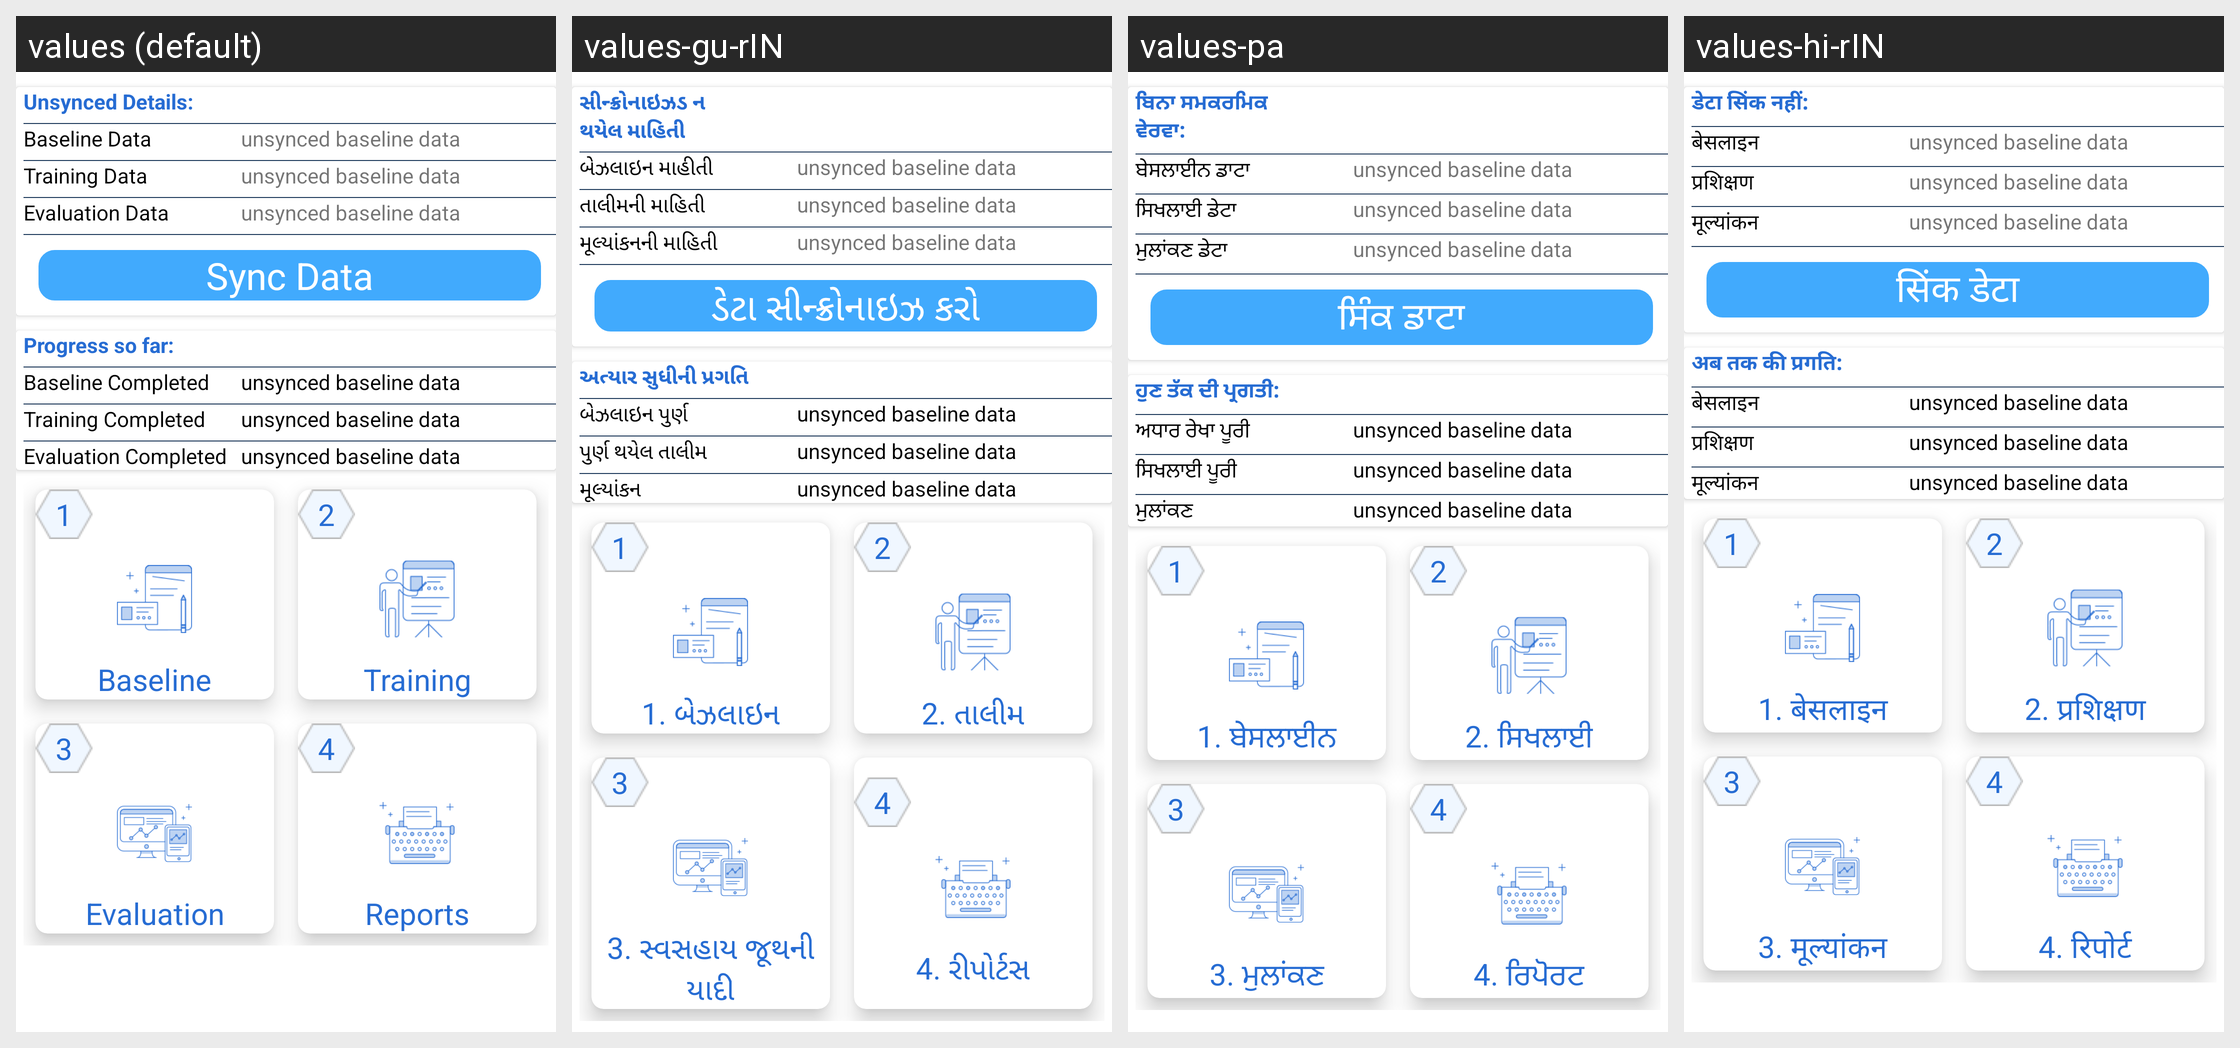

For this localized Android screen grid, give each drawn string resource with its value in every locale shown.
Android screen res/layout/dashboard_fragment_layout.xml rendered under 4 locales, left to right: values (default), values-gu-rIN, values-pa, values-hi-rIN. Device: Nexus 5 (rendered at 1080×1920; each locale shown at half size, 540×960, under a caption strip naming it); theme AppTheme.
Other locales in the repository, not shown: values-as-rIN, values-bn, values-kha, values-mi, values-ml, values-mr-rIN, values-or-rIN, values-ta.
Strings drawn on this screen, with the default value and each locale's value (text and hints the layout hard-codes, and strings that could not be matched under every locale, appear in the picture but are not listed):

unsync_details
  values: Unsynced Details:
  values-gu-rIN: સીન્ક્રોનાઇઝડ ન થયેલ માહિતી
  values-pa: ਬਿਨਾ ਸਮਕਰਮਿਕ ਵੇਰਵਾ:
  values-hi-rIN: डेटा सिंक नहीं:

unsync_baseline
  values: Baseline Data
  values-gu-rIN: બેઝલાઇન માહીતી
  values-pa: ਬੇਸਲਾਈਨ ਡਾਟਾ
  values-hi-rIN: बेसलाइन

unsync_training
  values: Training Data
  values-gu-rIN: તાલીમની માહિતી
  values-pa: ਸਿਖਲਾਈ ਡੇਟਾ
  values-hi-rIN: प्रशिक्षण

unsync_evaluation
  values: Evaluation Data
  values-gu-rIN: મૂલ્યાંકનની માહિતી
  values-pa: ਮੁਲਾਂਕਣ ਡੇਟਾ
  values-hi-rIN: मूल्यांकन

sync_data
  values: Sync Data
  values-gu-rIN: ડેટા સીન્ક્રોનાઇઝ કરો
  values-pa: ਸਿੰਕ ਡਾਟਾ
  values-hi-rIN: सिंक डेटा

data_info
  values: Progress so far:
  values-gu-rIN: અત્યાર સુધીની પ્રગતિ
  values-pa: ਹੁਣ ਤੱਕ ਦੀ ਪ੍ਰਗਤੀ:
  values-hi-rIN: अब तक की प्रगति:

data_infoB
  values: Baseline Completed
  values-gu-rIN: બેઝલાઇન પુર્ણ
  values-pa: ਅਧਾਰ ਰੇਖਾ ਪੂਰੀ
  values-hi-rIN: बेसलाइन

data_infoT
  values: Training Completed
  values-gu-rIN: પુર્ણ થયેલ તાલીમ
  values-pa: ਸਿਖਲਾਈ ਪੂਰੀ
  values-hi-rIN: प्रशिक्षण

data_infoE
  values: Evaluation Completed
  values-gu-rIN: મૂલ્યાંકન
  values-pa: ਮੁਲਾਂਕਣ
  values-hi-rIN: मूल्यांकन

baseline
  values: Baseline
  values-gu-rIN: 1. બેઝલાઇન
  values-pa: 1. ਬੇਸਲਾਈਨ
  values-hi-rIN: 1. बेसलाइन

module_add_Training
  values: Training
  values-gu-rIN: 2. તાલીમ
  values-pa: 2. ਸਿਖਲਾਈ
  values-hi-rIN: 2. प्रशिक्षण

module_Evaluation3
  values: Evaluation
  values-gu-rIN: 3. સ્વસહાય જૂથની યાદી
  values-pa: 3. ਮੁਲਾਂਕਣ
  values-hi-rIN: 3. मूल्यांकन

module_Report
  values: Reports
  values-gu-rIN: 4. રીપોર્ટસ
  values-pa: 4. ਰਿਪੋਰਟ
  values-hi-rIN: 4. रिपोर्ट
